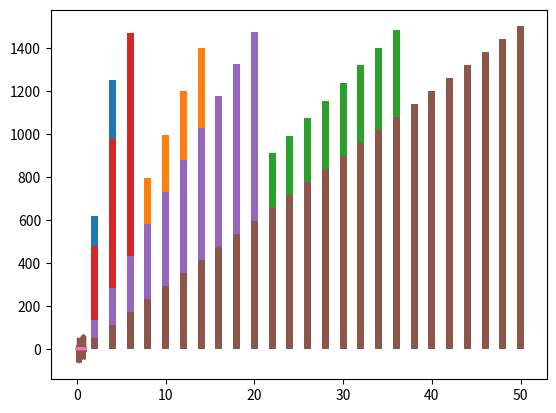

Reproduce this figure in Python.
import numpy as np
import matplotlib.pyplot as plt

# [redacted]
a = 2
b = 6
c = 3
d = 9
e = 3

A = 1.0
fn = 8
fm = 3

def m(t):
    return A*np.sin(2 * np.pi * fm * t)

def z_A(t, k_A):
    return (k_A * m(t) + 1) * np.cos(2 * np.pi * fn * t)

def z_P(t, k_P):
    return np.cos(2 * np.pi * fn * t + k_P * m(t))

def zad1():
    t = np.linspace(0, 1, 200)
    plt.plot(t, m(t))
    plt.show()

    t = np.linspace(0, 1, 1000)

    #1>k_A>0; k_P<2;
    k_A = 0.7
    k_P = 1.4
    plt.plot(t, z_A(t, k_A))
    plt.show()

    plt.plot(t, z_P(t, k_P))
    plt.show()

    #12>k_A>2; \pi>k_P>0;
    k_A = 7
    k_P = 1/4 * np.pi
    plt.plot(t, z_A(t, k_A))
    plt.show()

    plt.plot(t, z_P(t, k_P))
    plt.show()

    #1k_A>BA; k_P>AB
    k_A = 64
    k_P = 32
    plt.plot(t, z_A(t, k_A))
    plt.show()

    plt.plot(t, z_P(t, k_P))
    plt.show()


zad1()

#dyskretna transformata fouriera z poprzedniego laboratorium
def DFT(x):
    # x(k) - próbki harmoniczne
    xk = []
    # N - liczba próbek
    N = len(x)

    for k in range(N):
        sum = 0
        for n in range(N):
            #wn - współczynnik skrętu
            wn = np.cos(x[n]) + n*np.sin(x[n])
            sum += x[n] * wn**(-k*n)
        xk.append(sum)
    return xk

# skala częstotliwości
def scale_f(x,fs):
    N = len(x)
    fk = []
    for k in range(N):
        fk.append(k * (fs / N))
    return fk

def widmo(var):
    var = DFT(var)
    n = np.linspace(0,1,263)
    i_n=np.imag(var) #liczby urojone
    r_n=np.real(var) #liczby rzeczywiste
    MK=[]
    for i in range(0,len(r_n)):
        MK.append(np.sqrt(r_n[i]**2+i_n[i]**2))
    return MK

def plotWidmoA(t, k_A):
    trans = DFT(z_A(t, k_A))
    mk = widmo(z_A(t, k_A))
    mk_p = 10 * np.log10(mk)
    fk = scale_f(trans, 200)
    plt.bar(fk, mk_p)
    plt.show()

def plotWidmoP(t, k_P):
    trans = DFT(z_P(t, k_P))
    mk = widmo(z_P(t, k_P))
    mk_p = 10 * np.log10(mk)
    fk = scale_f(trans, 200)
    plt.bar(fk, mk_p)
    plt.show()

def zad2():
    t = np.linspace(0, 1, 100)

    k_A = 0.7
    plotWidmoA(t, k_A)

    k_A = 7
    plotWidmoA(t, k_A)

    k_A = 64
    plotWidmoA(t, k_A)

    k_P = 1.4
    plotWidmoP(t, k_P)

    k_P = 1/4 * np.pi
    plotWidmoP(t, k_P)

    k_P = 32
    plotWidmoP(t, k_P)

zad2()

def pasmo(mk_p):
    fmin = np.min(mk_p)
    fmax = np.max(mk_p)
    W = fmax - fmin
    print(W)

def zad3():
    t = np.linspace(0, 1, 100)

    k_A = 0.7
    mk = widmo(z_A(t, k_A))
    mk_p = 10 * np.log10(mk)
    pasmo(mk_p)

    k_A = 7
    mk = widmo(z_A(t, k_A))
    mk_p = 10 * np.log10(mk)
    pasmo(mk_p)

zad3()
